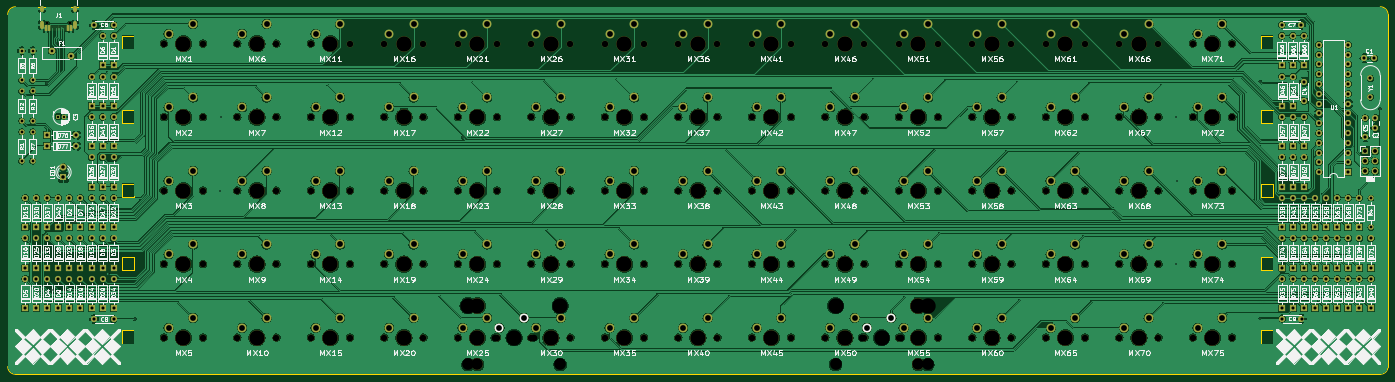
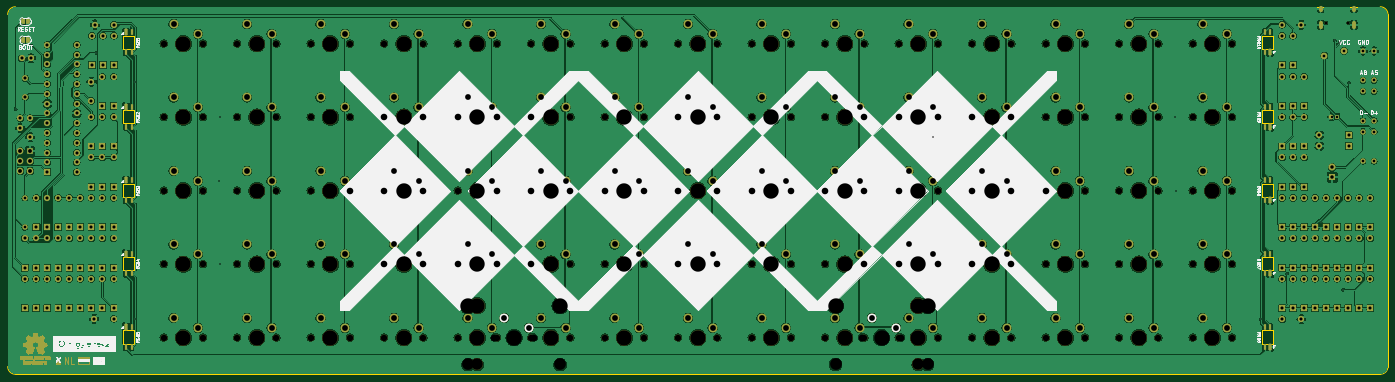
Circuit board: 11 layer files. Board 357.8 x 95.3 mm.
- bottom_copper: orthgyle-B_Cu.gbr (1163466 bytes)
- bottom_mask: orthgyle-B_Mask.gbr (95164 bytes)
- paste: orthgyle-B_Paste.gbr (2356 bytes)
- bottom_silk: orthgyle-B_Silkscreen.gbr (71652 bytes)
- outline: orthgyle-Edge_Cuts.gbr (3284 bytes)
- top_copper: orthgyle-F_Cu.gbr (1031531 bytes)
- top_mask: orthgyle-F_Mask.gbr (19687 bytes)
- paste: orthgyle-F_Paste.gbr (929 bytes)
- top_silk: orthgyle-F_Silkscreen.gbr (340224 bytes)
- drill: orthgyle-NPTH.drl (4901 bytes)
- drill: orthgyle-PTH.drl (7815 bytes)

=== bottom_copper: orthgyle-B_Cu.gbr (1163466 bytes, source omitted) ===
=== bottom_mask: orthgyle-B_Mask.gbr (95164 bytes, source omitted) ===
=== paste: orthgyle-B_Paste.gbr (2356 bytes, source withheld) ===
=== bottom_silk: orthgyle-B_Silkscreen.gbr (71652 bytes, source omitted) ===
=== outline: orthgyle-Edge_Cuts.gbr ===
%TF.GenerationSoftware,KiCad,Pcbnew,9.0.0*%
%TF.CreationDate,2025-03-29T22:01:34+01:00*%
%TF.ProjectId,orthgyle,6f727468-6779-46c6-952e-6b696361645f,1*%
%TF.SameCoordinates,Original*%
%TF.FileFunction,Profile,NP*%
%FSLAX46Y46*%
G04 Gerber Fmt 4.6, Leading zero omitted, Abs format (unit mm)*
G04 Created by KiCad (PCBNEW 9.0.0) date 2025-03-29 22:01:34*
%MOMM*%
%LPD*%
G01*
G04 APERTURE LIST*
%TA.AperFunction,Profile*%
%ADD10C,0.150000*%
%TD*%
%TA.AperFunction,Profile*%
%ADD11C,0.120000*%
%TD*%
G04 APERTURE END LIST*
D10*
X67747447Y-189667159D02*
X33747447Y-189667159D01*
X33747447Y-189667159D02*
G75*
G02*
X31747441Y-187667159I-47J1999959D01*
G01*
X353497447Y-189667159D02*
X67747447Y-189667159D01*
X31747447Y-96417159D02*
X31747447Y-187667159D01*
X67747447Y-94417159D02*
X33747447Y-94417159D01*
X387497447Y-94417159D02*
G75*
G02*
X389497441Y-96417159I-47J-2000041D01*
G01*
X353497447Y-94417159D02*
X387497447Y-94417159D01*
X389497447Y-187667159D02*
X389497447Y-96417159D01*
X353497447Y-189667159D02*
X387497447Y-189667159D01*
X389497447Y-187667159D02*
G75*
G02*
X387497447Y-189667247I-2000047J-41D01*
G01*
X353497447Y-94417159D02*
X67747447Y-94417159D01*
X31747447Y-96417159D02*
G75*
G02*
X33747447Y-94417157I2000003J-1D01*
G01*
D11*
X356640000Y-121236000D02*
X356640000Y-124636000D01*
X356640000Y-124636000D02*
X359640000Y-124636000D01*
X359640000Y-121236000D02*
X356640000Y-121236000D01*
X359640000Y-124636000D02*
X359640000Y-121236000D01*
X356640000Y-140292159D02*
X356640000Y-143692159D01*
X356640000Y-143692159D02*
X359640000Y-143692159D01*
X359640000Y-140292159D02*
X356640000Y-140292159D01*
X359640000Y-143692159D02*
X359640000Y-140292159D01*
X61492000Y-178292159D02*
X61492000Y-181692159D01*
X61492000Y-181692159D02*
X64492000Y-181692159D01*
X64492000Y-178292159D02*
X61492000Y-178292159D01*
X64492000Y-181692159D02*
X64492000Y-178292159D01*
X61492000Y-159292159D02*
X61492000Y-162692159D01*
X61492000Y-162692159D02*
X64492000Y-162692159D01*
X64492000Y-159292159D02*
X61492000Y-159292159D01*
X64492000Y-162692159D02*
X64492000Y-159292159D01*
X61492000Y-101932000D02*
X61492000Y-105332000D01*
X61492000Y-105332000D02*
X64492000Y-105332000D01*
X64492000Y-101932000D02*
X61492000Y-101932000D01*
X64492000Y-105332000D02*
X64492000Y-101932000D01*
X356640000Y-101932000D02*
X356640000Y-105332000D01*
X356640000Y-105332000D02*
X359640000Y-105332000D01*
X359640000Y-101932000D02*
X356640000Y-101932000D01*
X359640000Y-105332000D02*
X359640000Y-101932000D01*
X61492000Y-140292159D02*
X61492000Y-143692159D01*
X61492000Y-143692159D02*
X64492000Y-143692159D01*
X64492000Y-140292159D02*
X61492000Y-140292159D01*
X64492000Y-143692159D02*
X64492000Y-140292159D01*
X356640000Y-159292159D02*
X356640000Y-162692159D01*
X356640000Y-162692159D02*
X359640000Y-162692159D01*
X359640000Y-159292159D02*
X356640000Y-159292159D01*
X359640000Y-162692159D02*
X359640000Y-159292159D01*
X356640000Y-178292159D02*
X356640000Y-181692159D01*
X356640000Y-181692159D02*
X359640000Y-181692159D01*
X359640000Y-178292159D02*
X356640000Y-178292159D01*
X359640000Y-181692159D02*
X359640000Y-178292159D01*
X61492000Y-121236000D02*
X61492000Y-124636000D01*
X61492000Y-124636000D02*
X64492000Y-124636000D01*
X64492000Y-121236000D02*
X61492000Y-121236000D01*
X64492000Y-124636000D02*
X64492000Y-121236000D01*
M02*

=== top_copper: orthgyle-F_Cu.gbr (1031531 bytes, source omitted) ===
=== top_mask: orthgyle-F_Mask.gbr (19687 bytes, source omitted) ===
=== paste: orthgyle-F_Paste.gbr ===
%TF.GenerationSoftware,KiCad,Pcbnew,9.0.0*%
%TF.CreationDate,2025-03-29T22:01:33+01:00*%
%TF.ProjectId,orthgyle,6f727468-6779-46c6-952e-6b696361645f,1*%
%TF.SameCoordinates,Original*%
%TF.FileFunction,Paste,Top*%
%TF.FilePolarity,Positive*%
%FSLAX46Y46*%
G04 Gerber Fmt 4.6, Leading zero omitted, Abs format (unit mm)*
G04 Created by KiCad (PCBNEW 9.0.0) date 2025-03-29 22:01:33*
%MOMM*%
%LPD*%
G01*
G04 APERTURE LIST*
%ADD10R,0.600000X1.450000*%
%ADD11R,0.300000X1.450000*%
G04 APERTURE END LIST*
D10*
X48160499Y-100005000D03*
X47360499Y-100005000D03*
D11*
X46160499Y-100005000D03*
X45160499Y-100005000D03*
X44660499Y-100005000D03*
X43660499Y-100005000D03*
D10*
X42460499Y-100005000D03*
X41660499Y-100005000D03*
X41660499Y-100005000D03*
X42460499Y-100005000D03*
D11*
X43160499Y-100005000D03*
X44160499Y-100005000D03*
X45660499Y-100005000D03*
X46660499Y-100005000D03*
D10*
X47360499Y-100005000D03*
X48160499Y-100005000D03*
M02*

=== top_silk: orthgyle-F_Silkscreen.gbr (340224 bytes, source omitted) ===
=== drill: orthgyle-NPTH.drl ===
M48
; DRILL file {KiCad 9.0.0} date 2025-03-29T22:01:36+0100
; FORMAT={-:-/ absolute / metric / decimal}
; #@! TF.CreationDate,2025-03-29T22:01:36+01:00
; #@! TF.GenerationSoftware,Kicad,Pcbnew,9.0.0
; #@! TF.FileFunction,NonPlated,1,2,NPTH
FMAT,2
METRIC
; #@! TA.AperFunction,NonPlated,NPTH,ComponentDrill
T1C0.650
; #@! TA.AperFunction,NonPlated,NPTH,ComponentDrill
T2C1.702
; #@! TA.AperFunction,NonPlated,NPTH,ComponentDrill
T3C3.048
; #@! TA.AperFunction,NonPlated,NPTH,ComponentDrill
T4C3.988
%
G90
G05
T1
X42.02Y-98.56
X47.8Y-98.56
T2
X72.192Y-103.942
X72.192Y-122.992
X72.192Y-142.042
X72.192Y-161.092
X72.192Y-180.142
X82.352Y-103.942
X82.352Y-122.992
X82.352Y-142.042
X82.352Y-161.092
X82.352Y-180.142
X91.242Y-103.942
X91.242Y-122.992
X91.242Y-142.042
X91.242Y-161.092
X91.242Y-180.142
X101.402Y-103.942
X101.402Y-122.992
X101.402Y-142.042
X101.402Y-161.092
X101.402Y-180.142
X110.292Y-103.942
X110.292Y-122.992
X110.292Y-142.042
X110.292Y-161.092
X110.292Y-180.142
X120.452Y-103.942
X120.452Y-122.992
X120.452Y-142.042
X120.452Y-161.092
X120.452Y-180.142
X129.342Y-103.942
X129.342Y-122.992
X129.342Y-142.042
X129.342Y-161.092
X129.342Y-180.142
X139.502Y-103.942
X139.502Y-122.992
X139.502Y-142.042
X139.502Y-161.092
X139.502Y-180.142
X148.392Y-103.942
X148.392Y-122.992
X148.392Y-142.042
X148.392Y-161.092
X148.392Y-180.142
X157.917Y-180.142
X158.552Y-103.942
X158.552Y-122.992
X158.552Y-142.042
X158.552Y-161.092
X158.552Y-180.142
X167.442Y-103.942
X167.442Y-122.992
X167.442Y-142.042
X167.442Y-161.092
X167.442Y-180.142
X168.077Y-180.142
X177.602Y-103.942
X177.602Y-122.992
X177.602Y-142.042
X177.602Y-161.092
X177.602Y-180.142
X186.492Y-103.942
X186.492Y-122.992
X186.492Y-142.042
X186.492Y-161.092
X186.492Y-180.142
X196.652Y-103.942
X196.652Y-122.992
X196.652Y-142.042
X196.652Y-161.092
X196.652Y-180.142
X205.542Y-103.942
X205.542Y-122.992
X205.542Y-142.042
X205.542Y-161.092
X205.542Y-180.142
X215.702Y-103.942
X215.702Y-122.992
X215.702Y-142.042
X215.702Y-161.092
X215.702Y-180.142
X224.592Y-103.942
X224.592Y-122.992
X224.592Y-142.042
X224.592Y-161.092
X224.592Y-180.142
X234.752Y-103.942
X234.752Y-122.992
X234.752Y-142.042
X234.752Y-161.092
X234.752Y-180.142
X243.642Y-103.942
X243.642Y-122.992
X243.642Y-142.042
X243.642Y-161.092
X243.642Y-180.142
X253.167Y-180.142
X253.802Y-103.942
X253.802Y-122.992
X253.802Y-142.042
X253.802Y-161.092
X253.802Y-180.142
X262.692Y-103.942
X262.692Y-122.992
X262.692Y-142.042
X262.692Y-161.092
X262.692Y-180.142
X263.327Y-180.142
X272.852Y-103.942
X272.852Y-122.992
X272.852Y-142.042
X272.852Y-161.092
X272.852Y-180.142
X281.742Y-103.942
X281.742Y-122.992
X281.742Y-142.042
X281.742Y-161.092
X281.742Y-180.142
X291.902Y-103.942
X291.902Y-122.992
X291.902Y-142.042
X291.902Y-161.092
X291.902Y-180.142
X300.792Y-103.942
X300.792Y-122.992
X300.792Y-142.042
X300.792Y-161.092
X300.792Y-180.142
X310.952Y-103.942
X310.952Y-122.992
X310.952Y-142.042
X310.952Y-161.092
X310.952Y-180.142
X319.842Y-103.942
X319.842Y-122.992
X319.842Y-142.042
X319.842Y-161.092
X319.842Y-180.142
X330.002Y-103.942
X330.002Y-122.992
X330.002Y-142.042
X330.002Y-161.092
X330.002Y-180.142
X338.892Y-103.942
X338.892Y-122.992
X338.892Y-142.042
X338.892Y-161.092
X338.892Y-180.142
X349.052Y-103.942
X349.052Y-122.992
X349.052Y-142.042
X349.052Y-161.092
X349.052Y-180.142
T3
X151.059Y-187.127
X153.472Y-187.127
X174.935Y-187.127
X246.309Y-187.127
X267.772Y-187.127
X270.185Y-187.127
T4
X77.272Y-103.942
X77.272Y-122.992
X77.272Y-142.042
X77.272Y-161.092
X77.272Y-180.142
X96.322Y-103.942
X96.322Y-122.992
X96.322Y-142.042
X96.322Y-161.092
X96.322Y-180.142
X115.372Y-103.942
X115.372Y-122.992
X115.372Y-142.042
X115.372Y-161.092
X115.372Y-180.142
X134.422Y-103.942
X134.422Y-122.992
X134.422Y-142.042
X134.422Y-161.092
X134.422Y-180.142
X151.059Y-171.887
X153.472Y-103.942
X153.472Y-122.992
X153.472Y-142.042
X153.472Y-161.092
X153.472Y-171.887
X153.472Y-180.142
X162.997Y-180.142
X172.522Y-103.942
X172.522Y-122.992
X172.522Y-142.042
X172.522Y-161.092
X172.522Y-180.142
X174.935Y-171.887
X191.572Y-103.942
X191.572Y-122.992
X191.572Y-142.042
X191.572Y-161.092
X191.572Y-180.142
X210.622Y-103.942
X210.622Y-122.992
X210.622Y-142.042
X210.622Y-161.092
X210.622Y-180.142
X229.672Y-103.942
X229.672Y-122.992
X229.672Y-142.042
X229.672Y-161.092
X229.672Y-180.142
X246.309Y-171.887
X248.722Y-103.942
X248.722Y-122.992
X248.722Y-142.042
X248.722Y-161.092
X248.722Y-180.142
X258.247Y-180.142
X267.772Y-103.942
X267.772Y-122.992
X267.772Y-142.042
X267.772Y-161.092
X267.772Y-171.887
X267.772Y-180.142
X270.185Y-171.887
X286.822Y-103.942
X286.822Y-122.992
X286.822Y-142.042
X286.822Y-161.092
X286.822Y-180.142
X305.872Y-103.942
X305.872Y-122.992
X305.872Y-142.042
X305.872Y-161.092
X305.872Y-180.142
X324.922Y-103.942
X324.922Y-122.992
X324.922Y-142.042
X324.922Y-161.092
X324.922Y-180.142
X343.972Y-103.942
X343.972Y-122.992
X343.972Y-142.042
X343.972Y-161.092
X343.972Y-180.142
M30

=== drill: orthgyle-PTH.drl (7815 bytes, source omitted) ===
